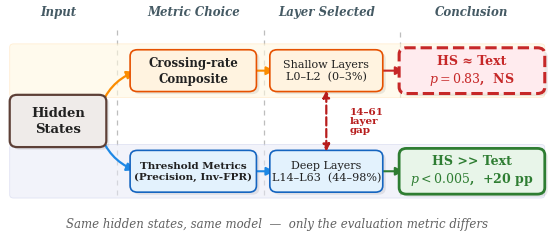

This chart was generated by the following Python code: (Note: this script raises an exception after producing the figure.)
#!/usr/bin/env python3
"""Concept overview figure for Introduction (Figure 1).

Horizontal 4-stage flowchart: Input → Metric Choice → Layer Divergence → Opposite Conclusions.
Two branches show how different metrics select different layers, leading to contradictory findings.

Output: docs/paper/figures/fig_concept_overview.{pdf,png}
"""

import matplotlib
matplotlib.use('Agg')
import matplotlib.pyplot as plt
import matplotlib.patches as mpatches
from matplotlib.patches import FancyBboxPatch, FancyArrowPatch
from matplotlib.path import Path
import numpy as np

plt.rcParams.update({
    'font.family': 'serif',
    'font.serif': ['DejaVu Serif', 'Times New Roman', 'Times'],
    'mathtext.fontset': 'dejavuserif',
    'font.size': 9,
    'figure.dpi': 300,
    'savefig.dpi': 300,
    'savefig.bbox': 'tight',
    'savefig.pad_inches': 0.06,
    'pdf.fonttype': 42,
    'ps.fonttype': 42,
})

fig, ax = plt.subplots(figsize=(7.0, 2.8))
ax.set_xlim(-0.15, 7.15)
ax.set_ylim(-0.45, 2.85)
ax.axis('off')

# ── Color palette ──
WARM       = '#FFF3E0'
WARM_EDGE  = '#E65100'
WARM_MID   = '#FB8C00'
COOL       = '#E3F2FD'
COOL_EDGE  = '#1565C0'
COOL_MID   = '#1E88E5'
FAIL_BG    = '#FFEBEE'
FAIL_EDGE  = '#C62828'
PASS_BG    = '#E8F5E9'
PASS_EDGE  = '#2E7D32'
NEUTRAL_BG = '#EFEBE9'
NEUTRAL_EDGE = '#5D4037'
GAP_COLOR  = '#B71C1C'
GRAY_TEXT  = '#616161'
DARK_TEXT  = '#212121'
SHADOW     = '#00000014'

# ── Helper: rounded box with drop shadow ──
def draw_box(ax, x, y, w, h, text, facecolor, edgecolor,
             fontsize=8, fontweight='normal', linestyle='-',
             linewidth=1.2, text_color=DARK_TEXT, shadow=True):
    if shadow:
        s = FancyBboxPatch((x + 0.04, y - 0.04), w, h,
                           boxstyle="round,pad=0.10",
                           facecolor=SHADOW, edgecolor='none',
                           linewidth=0, zorder=1)
        ax.add_patch(s)
    box = FancyBboxPatch((x, y), w, h,
                         boxstyle="round,pad=0.10",
                         facecolor=facecolor, edgecolor=edgecolor,
                         linewidth=linewidth, linestyle=linestyle,
                         zorder=2)
    ax.add_patch(box)
    ax.text(x + w / 2, y + h / 2, text,
            ha='center', va='center', fontsize=fontsize,
            fontweight=fontweight, color=text_color,
            zorder=3, linespacing=1.25)

# ── Helper: curved arrow ──
def draw_arrow(ax, x1, y1, x2, y2, color, rad=0.0, lw=1.6):
    conn = f'arc3,rad={rad}' if rad != 0 else 'arc3,rad=0'
    ax.annotate('', xy=(x2, y2), xytext=(x1, y1),
                arrowprops=dict(arrowstyle='-|>',
                                color=color, linewidth=lw,
                                connectionstyle=conn,
                                mutation_scale=12),
                zorder=1)

# ── Layout constants ──
Y_UP   = 1.92
Y_DOWN = 0.38
Y_MID  = 1.15

# ── Stage headers ──
header_y = 2.72
headers = [
    (0.55, 'Input'),
    (2.37, 'Metric Choice'),
    (4.16, 'Layer Selected'),
    (6.12, 'Conclusion'),
]
for x_pos, label in headers:
    ax.text(x_pos, header_y, label, fontsize=8.5, ha='center', va='bottom',
            fontweight='bold', color='#455A64',
            fontstyle='italic')

# Column separators
# Iter 6: split the rightmost separator to avoid gap annotation area
for x_sep in [1.35, 3.32]:
    ax.plot([x_sep, x_sep], [0.02, 2.58], color='#BDBDBD',
            linestyle=(0, (4, 4)), linewidth=0.9, zorder=0)
# Right separator: upper segment and lower segment, skipping gap zone
ax.plot([5.15, 5.15], [Y_UP - 0.40, 2.58], color='#BDBDBD',
        linestyle=(0, (4, 4)), linewidth=0.9, zorder=0)
ax.plot([5.15, 5.15], [0.02, Y_DOWN + 0.40], color='#BDBDBD',
        linestyle=(0, (4, 4)), linewidth=0.9, zorder=0)

# ── Background bands ──
band_h = 0.72
ax.add_patch(FancyBboxPatch((-0.05, Y_UP - 0.36), 7.1, band_h,
             boxstyle="round,pad=0.05",
             facecolor='#FFF8E1', edgecolor='#FFE0B2', alpha=0.60,
             linewidth=0.5, zorder=0))
ax.add_patch(FancyBboxPatch((-0.05, Y_DOWN - 0.36), 7.1, band_h,
             boxstyle="round,pad=0.05",
             facecolor='#E8EAF6', edgecolor='#C5CAE9', alpha=0.55,
             linewidth=0.5, zorder=0))

# ════════════════════════════════════════════
# STAGE 1: Input — Hidden States
# ════════════════════════════════════════════
draw_box(ax, 0.0, Y_MID - 0.30, 1.1, 0.60,
         'Hidden\nStates', NEUTRAL_BG, NEUTRAL_EDGE,
         fontsize=9.5, fontweight='bold', linewidth=1.6)

# Diverging arrows from Hidden States
draw_arrow(ax, 1.1, Y_MID + 0.14, 1.62, Y_UP,
           color=WARM_MID, rad=-0.25, lw=1.6)
draw_arrow(ax, 1.1, Y_MID - 0.14, 1.62, Y_DOWN,
           color=COOL_MID, rad=0.25, lw=1.6)

# ════════════════════════════════════════════
# STAGE 2: Metric Choice
# ════════════════════════════════════════════
draw_box(ax, 1.62, Y_UP - 0.22, 1.50, 0.44,
         'Crossing-rate\nComposite', WARM, WARM_EDGE,
         fontsize=8.5, fontweight='bold')

draw_box(ax, 1.62, Y_DOWN - 0.22, 1.50, 0.44,
         'Threshold Metrics\n(Precision, Inv-FPR)', COOL, COOL_EDGE,
         fontsize=7.5, fontweight='bold')

# Arrows: Metric → Layer
draw_arrow(ax, 3.12, Y_UP, 3.50, Y_UP, color=WARM_MID, lw=1.5)
draw_arrow(ax, 3.12, Y_DOWN, 3.50, Y_DOWN, color=COOL_MID, lw=1.5)

# ════════════════════════════════════════════
# STAGE 3: Layer Selected
# ════════════════════════════════════════════
draw_box(ax, 3.50, Y_UP - 0.22, 1.32, 0.44,
         'Shallow Layers\nL0–L2  (0–3%)', WARM, WARM_EDGE,
         fontsize=8)

draw_box(ax, 3.50, Y_DOWN - 0.22, 1.32, 0.44,
         'Deep Layers\nL14–L63  (44–98%)', COOL, COOL_EDGE,
         fontsize=8)

# ── Layer gap annotation ──
# Iter 6: slightly larger gap text (7 → 7.5), position label to the right of arrow
gap_x = 4.16
ax.annotate('', xy=(gap_x, Y_UP - 0.26), xytext=(gap_x, Y_DOWN + 0.26),
            arrowprops=dict(arrowstyle='<|-|>',
                            color=GAP_COLOR, linewidth=1.6,
                            linestyle='--',
                            mutation_scale=10),
            zorder=2)
ax.text(gap_x + 0.32, Y_MID, '14–61\nlayer\ngap',
        fontsize=7.5, ha='left', va='center',
        color=GAP_COLOR, fontweight='bold', linespacing=1.05,
        bbox=dict(facecolor='white', edgecolor='none', alpha=0.92, pad=2.0),
        zorder=3)

# Arrows: Layer → Conclusion
draw_arrow(ax, 4.82, Y_UP, 5.24, Y_UP, color=FAIL_EDGE, lw=1.5)
draw_arrow(ax, 4.82, Y_DOWN, 5.24, Y_DOWN, color=PASS_EDGE, lw=1.5)

# ════════════════════════════════════════════
# STAGE 4: Conclusions
# ════════════════════════════════════════════
draw_box(ax, 5.24, Y_UP - 0.25, 1.76, 0.50,
         'HS ≈ Text\n$p = 0.83$,  NS', FAIL_BG, FAIL_EDGE,
         fontsize=9, fontweight='bold', linestyle='--',
         linewidth=2.2, text_color=FAIL_EDGE)

draw_box(ax, 5.24, Y_DOWN - 0.25, 1.76, 0.50,
         'HS >> Text\n$p < 0.005$,  +20 pp', PASS_BG, PASS_EDGE,
         fontsize=9, fontweight='bold', linestyle='-',
         linewidth=2.0, text_color=PASS_EDGE)

# ── Bottom tagline ──
ax.text(3.5, -0.32,
        'Same hidden states, same model  —  only the evaluation metric differs',
        fontsize=8.5, ha='center', va='top', color=GRAY_TEXT,
        fontstyle='italic', fontweight='medium')

# ── Save ──
out = '/home/ubuntu/.agent-ml-research-idea_gen_0509_5/projects/contrastive_trace_safety/docs/paper/figures/fig_concept_overview'
fig.savefig(f'{out}.pdf', format='pdf')
fig.savefig(f'{out}.png', format='png')
print(f'Saved: {out}.pdf and .png')
plt.close()
